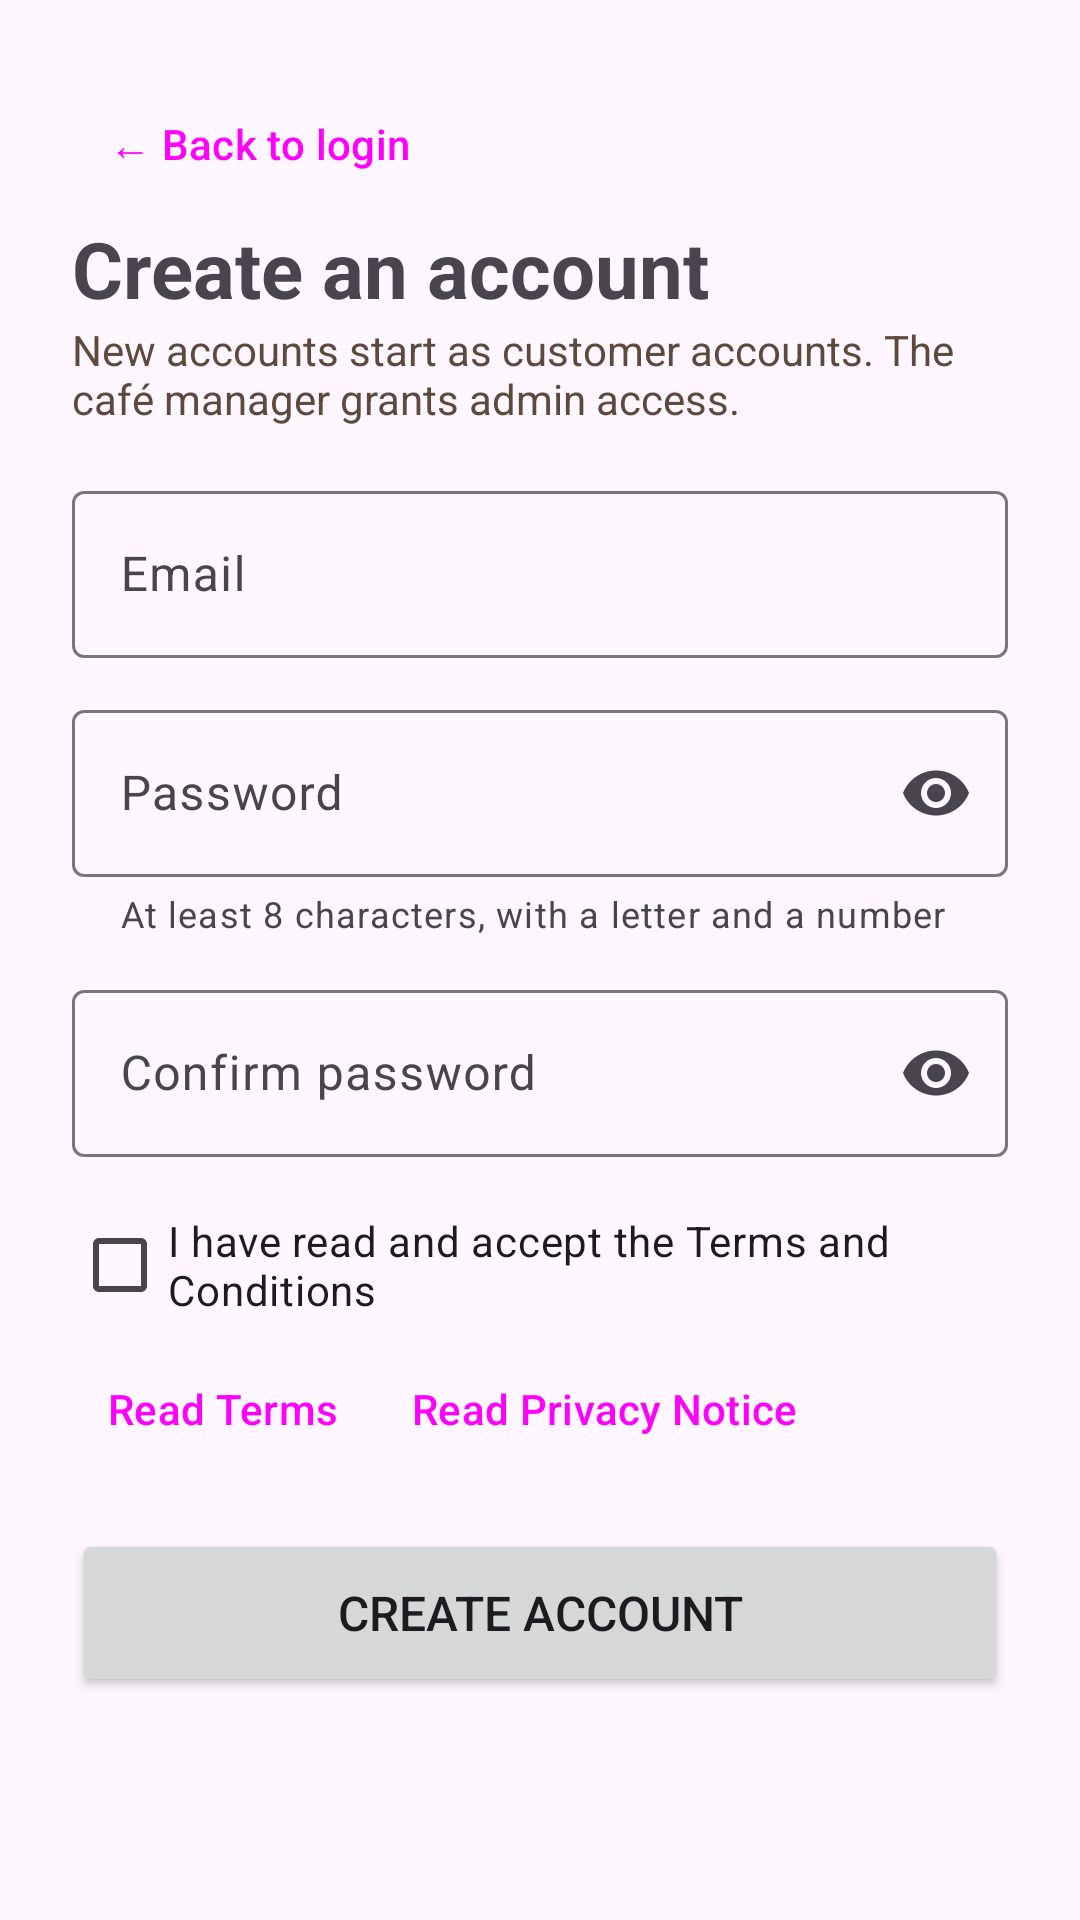

Produce the Android XML layout that renders to this screen, including the resource entries it uses.
<!-- AndroidManifest.xml: application theme Theme.SmartCafeAdmin -->
<!-- res/layout/activity_register.xml -->
<?xml version="1.0" encoding="utf-8"?>
<ScrollView xmlns:android="http://schemas.android.com/apk/res/android"
    xmlns:app="http://schemas.android.com/apk/res-auto"
    android:id="@+id/main"
    android:layout_width="match_parent"
    android:layout_height="match_parent">

    <LinearLayout
        android:layout_width="match_parent"
        android:layout_height="wrap_content"
        android:orientation="vertical"
        android:padding="24dp">

        <Button
            android:id="@+id/buttonBack"
            style="@style/Widget.Material3.Button.TextButton"
            android:layout_width="wrap_content"
            android:layout_height="wrap_content"
            android:text="← Back to login" />

        <TextView
            android:layout_width="wrap_content"
            android:layout_height="wrap_content"
            android:text="Create an account"
            android:textSize="26sp"
            android:textStyle="bold" />

        <TextView
            android:layout_width="wrap_content"
            android:layout_height="wrap_content"
            android:layout_marginBottom="16dp"
            android:text="New accounts start as customer accounts. The café manager grants admin access."
            android:textColor="#5D4A3C" />

        <com.google.android.material.textfield.TextInputLayout
            style="@style/Widget.Material3.TextInputLayout.OutlinedBox"
            android:layout_width="match_parent"
            android:layout_height="wrap_content"
            android:hint="Email">

            <com.google.android.material.textfield.TextInputEditText
                android:id="@+id/editEmail"
                android:layout_width="match_parent"
                android:layout_height="wrap_content"
                android:inputType="textEmailAddress" />
        </com.google.android.material.textfield.TextInputLayout>

        <com.google.android.material.textfield.TextInputLayout
            style="@style/Widget.Material3.TextInputLayout.OutlinedBox"
            android:layout_width="match_parent"
            android:layout_height="wrap_content"
            android:layout_marginTop="12dp"
            android:hint="Password"
            app:endIconMode="password_toggle"
            app:helperText="At least 8 characters, with a letter and a number">

            <com.google.android.material.textfield.TextInputEditText
                android:id="@+id/editPassword"
                android:layout_width="match_parent"
                android:layout_height="wrap_content"
                android:inputType="textPassword" />
        </com.google.android.material.textfield.TextInputLayout>

        <com.google.android.material.textfield.TextInputLayout
            style="@style/Widget.Material3.TextInputLayout.OutlinedBox"
            android:layout_width="match_parent"
            android:layout_height="wrap_content"
            android:layout_marginTop="12dp"
            android:hint="Confirm password"
            app:endIconMode="password_toggle">

            <com.google.android.material.textfield.TextInputEditText
                android:id="@+id/editConfirm"
                android:layout_width="match_parent"
                android:layout_height="wrap_content"
                android:inputType="textPassword" />
        </com.google.android.material.textfield.TextInputLayout>

        <CheckBox
            android:id="@+id/checkTerms"
            android:layout_width="match_parent"
            android:layout_height="wrap_content"
            android:layout_marginTop="12dp"
            android:text="I have read and accept the Terms and Conditions" />

        <LinearLayout
            android:layout_width="match_parent"
            android:layout_height="wrap_content"
            android:orientation="horizontal">

            <Button
                android:id="@+id/buttonTerms"
                style="@style/Widget.Material3.Button.TextButton"
                android:layout_width="wrap_content"
                android:layout_height="wrap_content"
                android:text="Read Terms" />

            <Button
                android:id="@+id/buttonPrivacy"
                style="@style/Widget.Material3.Button.TextButton"
                android:layout_width="wrap_content"
                android:layout_height="wrap_content"
                android:text="Read Privacy Notice" />
        </LinearLayout>

        <TextView
            android:id="@+id/textError"
            android:layout_width="match_parent"
            android:layout_height="wrap_content"
            android:layout_marginTop="8dp"
            android:textColor="#B3261E"
            android:visibility="gone" />

        <ProgressBar
            android:id="@+id/progress"
            android:layout_width="wrap_content"
            android:layout_height="wrap_content"
            android:layout_gravity="center_horizontal"
            android:layout_marginTop="8dp"
            android:visibility="gone" />

        <Button
            android:id="@+id/buttonCreate"
            android:layout_width="match_parent"
            android:layout_height="56dp"
            android:layout_marginTop="16dp"
            android:text="Create account"
            android:textSize="16sp" />

    </LinearLayout>
</ScrollView>
<!-- resources referenced by this layout -->
<resources>
  <style name="Theme.SmartCafeAdmin" parent="Base.Theme.SmartCafeAdmin" />
  <style name="Base.Theme.SmartCafeAdmin" parent="Theme.Material3.DayNight.NoActionBar">
          
          
      </style>
</resources>
